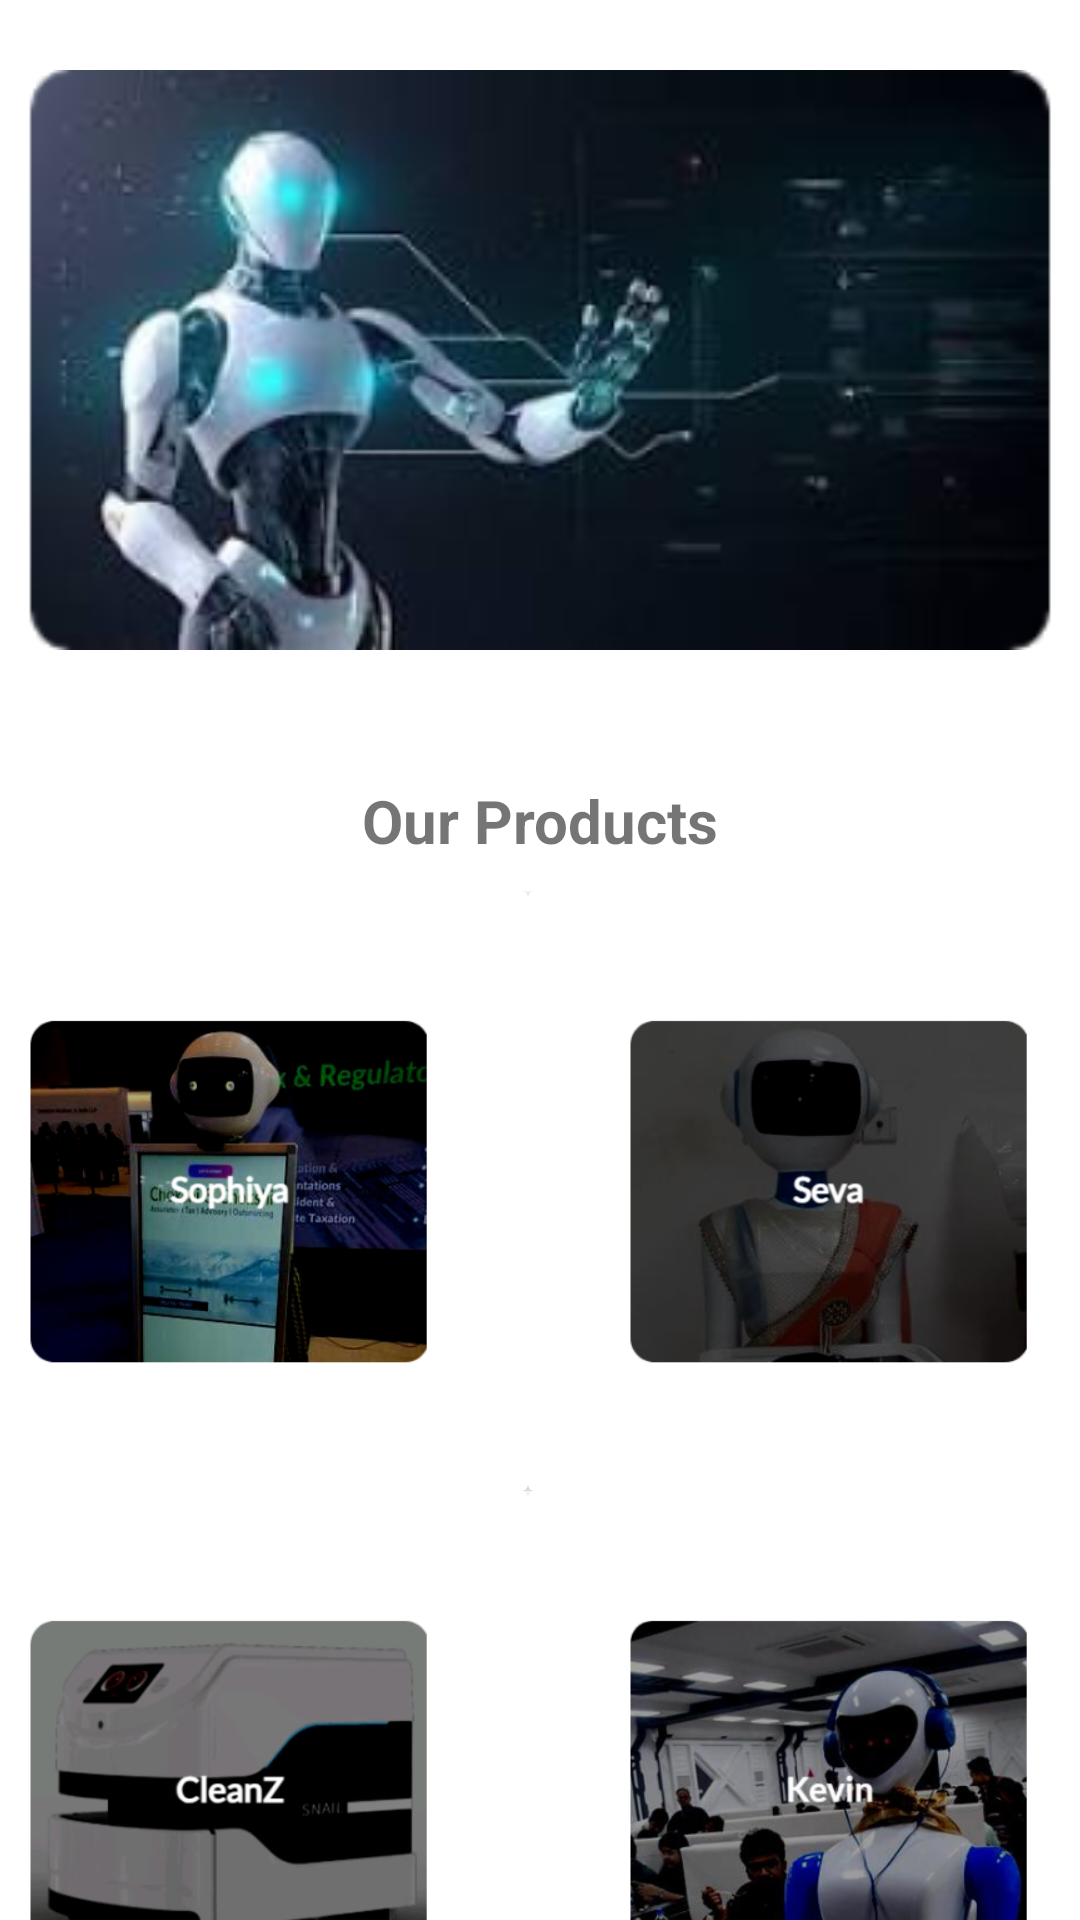

Reconstruct the res/layout file that produces this screen, plus the resources it refers to.
<!-- AndroidManifest.xml: application theme Theme.RobowalaApp -->
<!-- res/layout/fragment_home.xml -->
<?xml version="1.0" encoding="utf-8"?>
<androidx.constraintlayout.widget.ConstraintLayout xmlns:android="http://schemas.android.com/apk/res/android"
    xmlns:app="http://schemas.android.com/apk/res-auto"
    xmlns:tools="http://schemas.android.com/tools"
    android:id="@+id/main_backgroud_image"
    android:layout_width="match_parent"
    android:layout_height="match_parent"
    android:layout_weight="@dimen/cardview_default_radius"
    android:contentDescription="@string/app_name"
    tools:contentDescription="@string/app_name"
    tools:context=".ui.home.HomeFragment">


    <ImageView
        android:id="@+id/imageView2"
        android:layout_width="0dp"
        android:layout_height="240dp"
        android:contentDescription="@string/app_name"
        android:padding="8dp"
        android:src="@mipmap/bg_img_robo_foreground"
        app:layout_constraintEnd_toEndOf="parent"
        app:layout_constraintStart_toStartOf="parent"
        app:layout_constraintTop_toTopOf="parent" />

    <TextView
        android:id="@+id/textView"
        android:layout_width="wrap_content"
        android:layout_height="wrap_content"
        android:text="@string/heading_main"
        android:visibility="invisible"
        app:layout_constraintEnd_toEndOf="parent"
        app:layout_constraintStart_toStartOf="parent"
        app:layout_constraintTop_toBottomOf="@+id/imageView2"
        tools:textSize="0sp" />

    <TextView
        android:id="@+id/textView3"
        android:layout_width="wrap_content"
        android:layout_height="wrap_content"
        android:layout_marginTop="20dp"
        android:text="@string/heading_main"
        android:textSize="20sp"
        android:textStyle="bold"
        app:layout_constraintEnd_toEndOf="parent"
        app:layout_constraintStart_toStartOf="parent"
        app:layout_constraintTop_toBottomOf="@+id/imageView2" />

    <TableLayout
        android:layout_width="409dp"
        android:layout_height="442dp"
        android:layout_marginTop="10dp"
        app:layout_constraintEnd_toEndOf="parent"
        app:layout_constraintStart_toStartOf="parent"
        app:layout_constraintTop_toBottomOf="@+id/textView3">

        <TableRow
            android:layout_width="match_parent"
            android:layout_height="match_parent" >

            <androidx.cardview.widget.CardView
                android:layout_width="match_parent"
                android:layout_height="wrap_content" >

                <ImageView
                    android:id="@+id/imageView3"
                    android:layout_width="200dp"
                    android:layout_height="200dp"
                    android:contentDescription="@string/app_name"
                    android:src="@mipmap/sophiya_robo_foreground" />
            </androidx.cardview.widget.CardView>

            <androidx.cardview.widget.CardView
                android:layout_width="match_parent"
                android:layout_height="wrap_content" >

                <ImageView
                    android:id="@+id/imageView4"
                    android:layout_width="200dp"
                    android:layout_height="200dp"
                    android:contentDescription="@string/app_name"
                    android:src="@mipmap/seva_robo_foreground" />
            </androidx.cardview.widget.CardView>
        </TableRow>

        <TableRow
            android:layout_width="match_parent"
            android:layout_height="match_parent" >

            <androidx.cardview.widget.CardView
                android:layout_width="match_parent"
                android:layout_height="wrap_content" >

                <ImageView
                    android:id="@+id/imageView5"
                    android:layout_width="200dp"
                    android:layout_height="200dp"
                    android:contentDescription="@string/app_name"
                    android:src="@mipmap/cleanz_robo_foreground" />
            </androidx.cardview.widget.CardView>

            <androidx.cardview.widget.CardView
                android:layout_width="match_parent"
                android:layout_height="wrap_content" >

                <ImageView
                    android:id="@+id/imageView6"
                    android:layout_width="200dp"
                    android:layout_height="200dp"
                    android:contentDescription="@string/app_name"
                    android:src="@mipmap/kevin_robo_foreground" />
            </androidx.cardview.widget.CardView>
        </TableRow>

        <TableRow
            android:layout_width="match_parent"
            android:layout_height="match_parent" >

            <androidx.cardview.widget.CardView
                android:layout_width="match_parent"
                android:layout_height="wrap_content" />

            <androidx.cardview.widget.CardView
                android:layout_width="match_parent"
                android:layout_height="wrap_content" />
        </TableRow>

    </TableLayout>

</androidx.constraintlayout.widget.ConstraintLayout>
<!-- resources referenced by this layout -->
<resources>
  <!-- mipmap bg_img_robo_foreground: png bitmap (mipmap-xhdpi, 97050 bytes) -->
  <!-- mipmap cleanz_robo_foreground: png bitmap (mipmap-xhdpi, 50897 bytes) -->
  <!-- mipmap kevin_robo_foreground: png bitmap (mipmap-xhdpi, 175100 bytes) -->
  <!-- mipmap seva_robo_foreground: png bitmap (mipmap-xhdpi, 78008 bytes) -->
  <!-- mipmap sophiya_robo_foreground: png bitmap (mipmap-xhdpi, 124331 bytes) -->
  <string name="app_name">Robowala App</string>
  <string name="heading_main">Our Products</string>
  <style name="Theme.RobowalaApp" parent="Theme.MaterialComponents.DayNight.DarkActionBar">
          
          <item name="colorPrimary">@color/purple_500</item>
          <item name="colorPrimaryVariant">@color/purple_700</item>
          <item name="colorOnPrimary">@color/white</item>
          
          <item name="colorSecondary">@color/teal_200</item>
          <item name="colorSecondaryVariant">@color/teal_700</item>
          <item name="colorOnSecondary">@color/black</item>
          
          <item name="android:statusBarColor">?attr/colorPrimaryVariant</item>
          
      </style>
  <color name="purple_500">#FFD700</color>
  <color name="purple_700">#FF3700B3</color>
  <color name="white">#FFFFFFFF</color>
  <color name="teal_200">#FF03DAC5</color>
  <color name="teal_700">#FF018786</color>
  <color name="black">#FF000000</color>
</resources>
